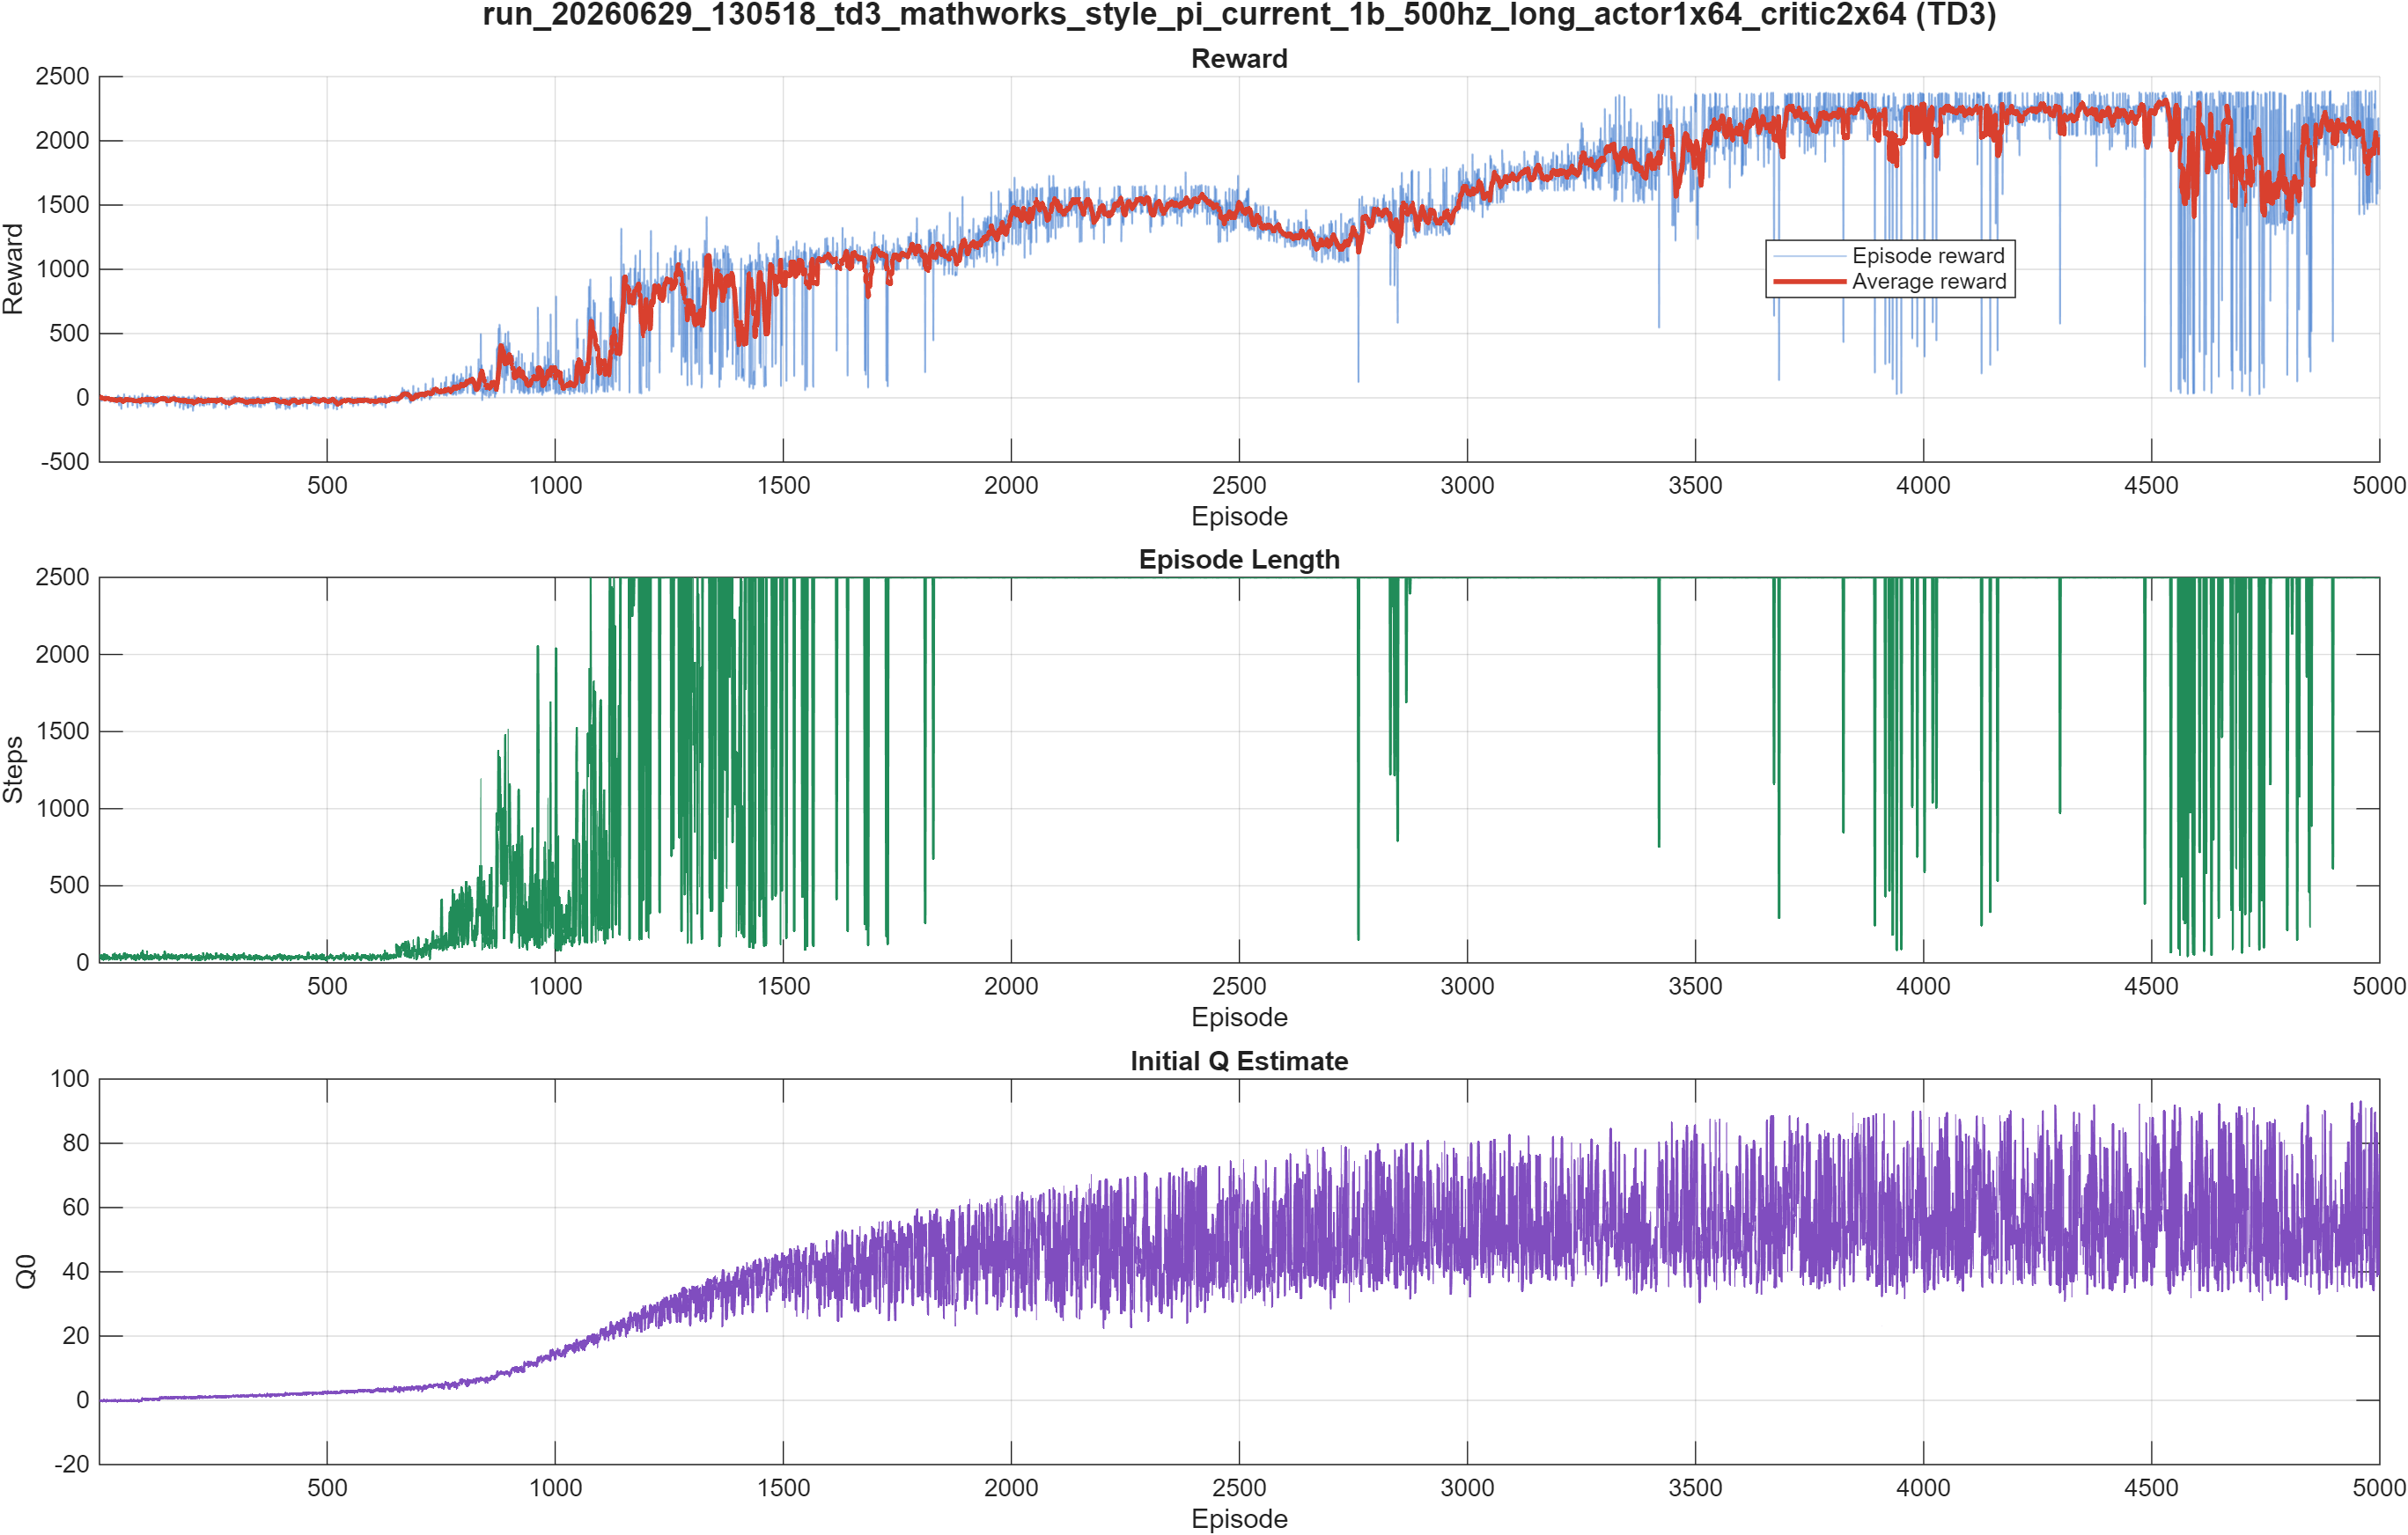

The data file committed next to this chart (first rows):
Episode, EpisodeReward, EpisodeSteps, AverageReward, StepCount, EpisodeQ0
1, 7.146, 35, 7.146, 35, -0.1158
2, 5.212, 47, 6.179, 82, -0.1051
3, 7.671, 33, 6.676, 115, -0.1267
4, 5.745, 39, 6.444, 154, -0.2062
5, -24.24, 47, 0.3066, 201, -0.08568
6, -9.45, 50, -1.32, 251, -0.09433
7, -22.34, 24, -4.323, 275, -0.2319
8, 4.931, 44, -3.166, 319, -0.207
9, -7.892, 22, -3.691, 341, -0.2014
10, -4.521, 44, -3.774, 385, -0.1631
11, 5.741, 53, -3.915, 438, 0.09381
12, 4.338, 28, -4.002, 466, -0.1832
13, -22.07, 25, -6.976, 491, 0.02245
14, -27.36, 52, -10.29, 543, -0.03922
15, 17.67, 44, -6.096, 587, -0.3107
16, 4.707, 41, -4.681, 628, -0.162
17, 1.91, 27, -2.255, 655, -0.1948
18, -17.76, 47, -4.525, 702, 0.0525
19, -8.758, 39, -4.611, 741, -0.1302
20, 2.389, 33, -3.92, 774, -0.1779
21, -18.26, 39, -6.32, 813, -0.08149
22, -19.81, 22, -8.735, 835, -0.1459
23, -14.87, 36, -8.015, 871, -0.04412
24, -33.68, 25, -8.647, 896, 0.02676
25, -14.46, 27, -11.86, 923, -0.07534
26, -19.16, 32, -14.25, 955, -0.03272
27, 3.307, 29, -14.11, 984, -0.06065
28, 4.522, 34, -11.88, 1018, -0.2026
29, -15, 26, -12.5, 1044, -0.2501
30, -17.1, 52, -14.45, 1096, 0.0147
31, -23.83, 47, -15.01, 1143, 0.03981
32, -5.37, 56, -13.56, 1199, -0.08108
33, -18.39, 32, -13.92, 1231, -0.1662
34, -38.02, 27, -14.35, 1258, -0.1955
35, -24.69, 59, -15.37, 1317, 0.05454
36, -20.66, 36, -15.52, 1353, -0.0359
37, -26.73, 46, -18.53, 1399, -0.06404
38, -20.87, 49, -21.07, 1448, -0.15
39, -15.71, 23, -21.14, 1471, -0.18
40, 5.277, 31, -18.9, 1502, -0.3339
41, -1.611, 37, -16.68, 1539, -0.08
42, 19.76, 45, -14.16, 1584, 0.0173
43, -26.17, 48, -14.94, 1632, -0.1264
44, -59.93, 38, -17.13, 1670, -0.1631
45, 9.17, 30, -13.75, 1700, -0.03327
46, -4.34, 56, -12.12, 1756, -0.1174
47, -20.25, 20, -11.47, 1776, 0.09129
48, -46.07, 41, -13.99, 1817, -0.1384
49, -87.64, 42, -21.18, 1859, -0.03995
50, -1.72, 40, -21.88, 1899, -0.242
51, -30.73, 31, -24.79, 1930, -0.04179
52, -13.88, 37, -28.16, 1967, -0.1813
53, -40.33, 33, -29.57, 2000, -0.04627
54, -2.49, 36, -23.83, 2036, -0.1457
55, 29.52, 62, -21.79, 2098, -0.05618
56, -0.7873, 47, -21.44, 2145, -0.09101
57, -13.06, 59, -20.72, 2204, -0.1885
58, -12.9, 23, -17.4, 2227, -0.06736
59, -21.81, 26, -10.82, 2253, -0.08797
60, -20.33, 52, -12.68, 2305, -0.1468
... 4,940 more rows
